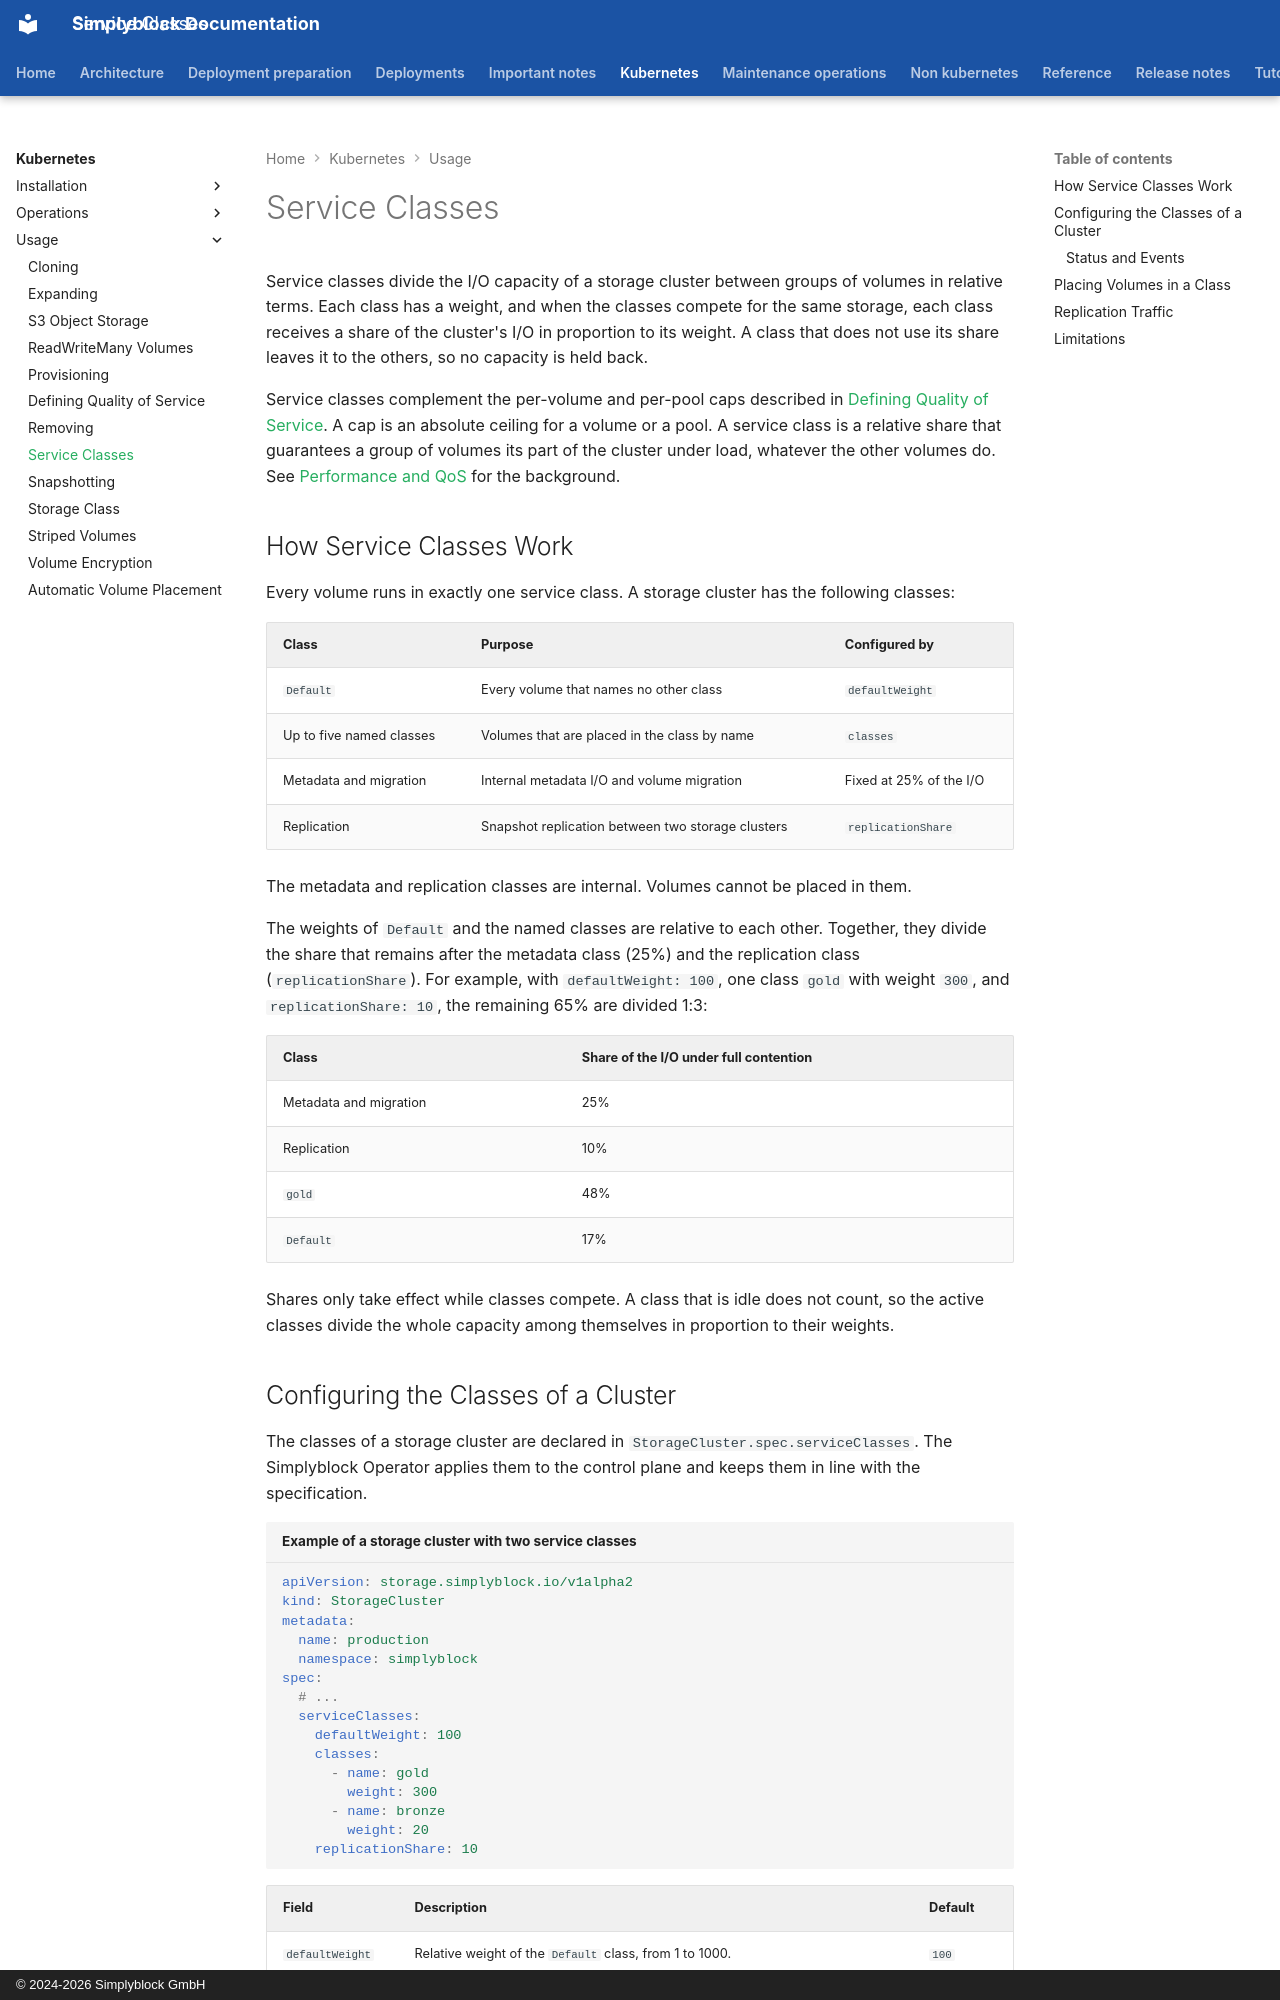

repository: simplyblock/documentation · page: kubernetes/usage/service-classes/index.html · generator: mkdocs · copyright: © 2024-2026 Simplyblock GmbH

---
title: "Service Classes"
description: "Define the I/O service classes of a storage cluster, place volumes in a class through a storage pool or StorageClass, and set the share of replication traffic."
weight: 40650
---

Service classes divide the I/O capacity of a storage cluster between groups of volumes in relative terms. Each class
has a weight, and when the classes compete for the same storage, each class receives a share of the cluster's I/O in
proportion to its weight. A class that does not use its share leaves it to the others, so no capacity is held back.

Service classes complement the per-volume and per-pool caps described in
[Defining Quality of Service](quality-of-service.md). A cap is an absolute ceiling for a volume or a pool. A service
class is a relative share that guarantees a group of volumes its part of the cluster under load, whatever the other
volumes do. See [Performance and QoS](../../architecture/storage-performance-and-qos.md) for the background.

## How Service Classes Work

Every volume runs in exactly one service class. A storage cluster has the following classes:

| Class                    | Purpose                                           | Configured by           |
|--------------------------|---------------------------------------------------|-------------------------|
| `Default`                | Every volume that names no other class            | `defaultWeight`         |
| Up to five named classes | Volumes that are placed in the class by name      | `classes`               |
| Metadata and migration   | Internal metadata I/O and volume migration        | Fixed at 25% of the I/O |
| Replication              | Snapshot replication between two storage clusters | `replicationShare`      |

The metadata and replication classes are internal. Volumes cannot be placed in them.

The weights of `Default` and the named classes are relative to each other. Together, they divide the share that
remains after the metadata class (25%) and the replication class (`replicationShare`). For example, with
`defaultWeight: 100`, one class `gold` with weight `300`, and `replicationShare: 10`, the remaining 65% are divided
1:3:

| Class                  | Share of the I/O under full contention |
|------------------------|----------------------------------------|
| Metadata and migration | 25%                                    |
| Replication            | 10%                                    |
| `gold`                 | 48%                                    |
| `Default`              | 17%                                    |

Shares only take effect while classes compete. A class that is idle does not count, so the active classes divide the
whole capacity among themselves in proportion to their weights.
